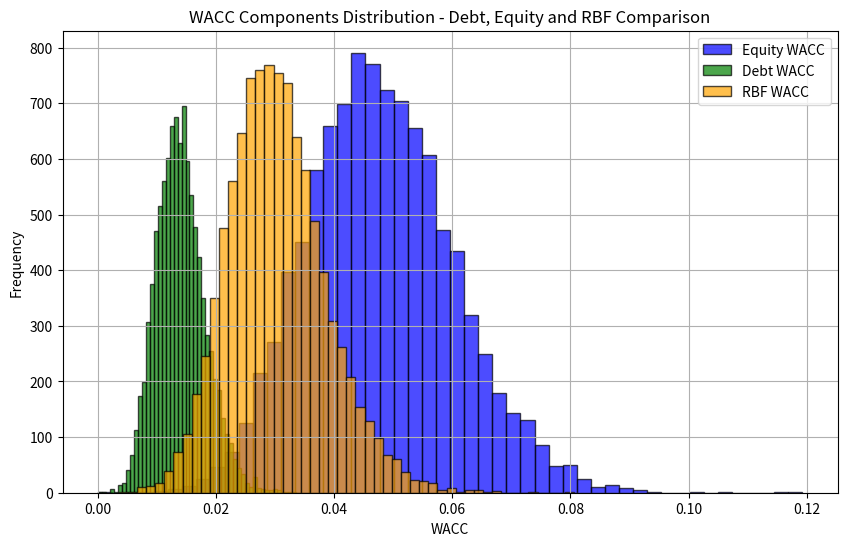
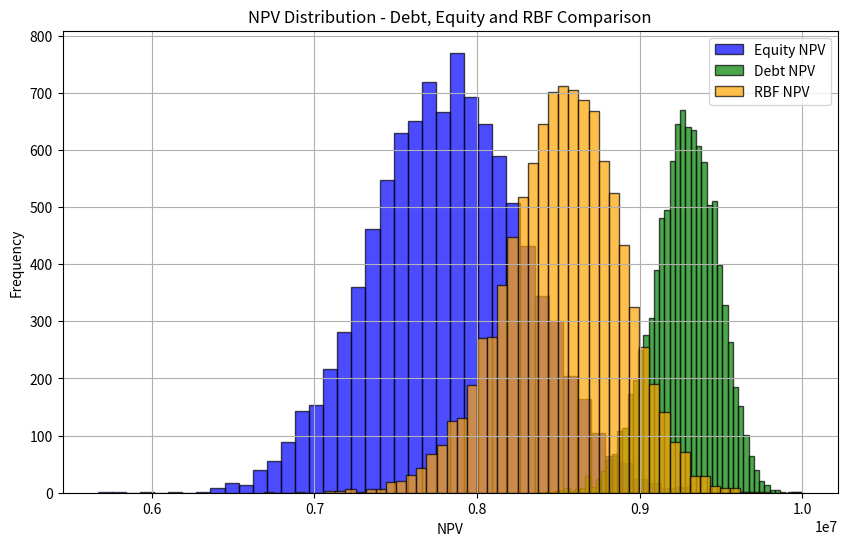

These charts were generated, in order, by the following Python code:
import numpy as np
import matplotlib.pyplot as plt

# Number of simulations
num_simulations = 10000

# Base parameters (mean and standard deviation) for distributions of variables
cost_of_equity_mean = 0.12  # Scenario 1: Change equity cost (default)
cost_of_equity_std = 0.02

cost_of_debt_mean = 0.05    # Scenario 2: Change debt cost (default)
cost_of_debt_std = 0.01

tax_rate_mean = 0.30        # Scenario 3: Change tax rate (default)
tax_rate_std = 0.05

rbf_cost_mean = 0.10        # Scenario 5: Revenue-based financing (RBF)
rbf_cost_std = 0.015

# Proportions for each financing source
equity_proportion_mean = 0.40  # Scenario 4: Adjust financing proportion
equity_proportion_std = 0.1

debt_proportion_mean = 0.40    # Scenario 4: Adjust financing proportion
debt_proportion_std = 0.1

rbf_proportion_mean = 0.20     # RBF proportion
rbf_proportion_std = 0.05

# Monte Carlo simulation for all scenarios
def monte_carlo_simulation(num_simulations, cost_of_equity_mean, cost_of_debt_mean, tax_rate_mean, rbf_cost_mean):
    equity_wacc = []
    debt_wacc = []
    rbf_wacc = []
    
    total_wacc_values = []
    npv_values_equity = []
    npv_values_debt = []
    npv_values_rbf = []
    
    for _ in range(num_simulations):
        # Generate random samples for each parameter from their respective distributions
        cost_of_equity = np.random.normal(cost_of_equity_mean, cost_of_equity_std)
        cost_of_debt = np.random.normal(cost_of_debt_mean, cost_of_debt_std)
        rbf_cost = np.random.normal(rbf_cost_mean, rbf_cost_std)
        tax_rate = np.random.normal(tax_rate_mean, tax_rate_std)

        # Proportions for each financing source
        equity_proportion = np.clip(np.random.normal(equity_proportion_mean, equity_proportion_std), 0, 1)
        debt_proportion = np.clip(np.random.normal(debt_proportion_mean, debt_proportion_std), 0, 1)
        rbf_proportion = np.clip(np.random.normal(rbf_proportion_mean, rbf_proportion_std), 0, 1)

        # Normalize proportions so they sum to 1
        total_proportion = equity_proportion + debt_proportion + rbf_proportion
        equity_proportion /= total_proportion
        debt_proportion /= total_proportion
        rbf_proportion /= total_proportion

        # Calculate individual contributions to WACC
        equity_contribution = equity_proportion * cost_of_equity
        debt_contribution = debt_proportion * cost_of_debt * (1 - tax_rate)
        rbf_contribution = rbf_proportion * rbf_cost

        # Append to lists
        equity_wacc.append(equity_contribution)
        debt_wacc.append(debt_contribution)
        rbf_wacc.append(rbf_contribution)
        
        # Total WACC formula: WACC = E/V * re + D/V * rd * (1-T) + RBF/V * r_rbf
        total_wacc = equity_contribution + debt_contribution + rbf_contribution
        total_wacc_values.append(total_wacc)

        # NPV calculation with a discount rate of WACC and constant cash flow
        cash_flow = 1000000  # Example cash flow in currency
        project_life = 10    # Project life in years
        
        npv_equity = np.sum([cash_flow / (1 + equity_contribution)**t for t in range(1, project_life + 1)])
        npv_debt = np.sum([cash_flow / (1 + debt_contribution)**t for t in range(1, project_life + 1)])
        npv_rbf = np.sum([cash_flow / (1 + rbf_contribution)**t for t in range(1, project_life + 1)])
        
        npv_values_equity.append(npv_equity)
        npv_values_debt.append(npv_debt)
        npv_values_rbf.append(npv_rbf)

    return total_wacc_values, npv_values_equity, npv_values_debt, npv_values_rbf, equity_wacc, debt_wacc, rbf_wacc

# Function to run and plot separate visualizations for each component
def run_scenario_separate(title, cost_of_equity_mean, cost_of_debt_mean, tax_rate_mean, rbf_cost_mean):
    total_wacc_simulations, npv_equity, npv_debt, npv_rbf, equity_wacc_simulations, debt_wacc_simulations, rbf_wacc_simulations = monte_carlo_simulation(
        num_simulations, cost_of_equity_mean, cost_of_debt_mean, tax_rate_mean, rbf_cost_mean)

    # Plot the results for each WACC component
    plt.figure(figsize=(10, 6))
    plt.hist(equity_wacc_simulations, bins=50, alpha=0.7, color='blue', edgecolor='black', label='Equity WACC')
    plt.hist(debt_wacc_simulations, bins=50, alpha=0.7, color='green', edgecolor='black', label='Debt WACC')
    plt.hist(rbf_wacc_simulations, bins=50, alpha=0.7, color='orange', edgecolor='black', label='RBF WACC')
    plt.title(f"WACC Components Distribution - {title}")
    plt.xlabel('WACC')
    plt.ylabel('Frequency')
    plt.legend()
    plt.grid(True)
    plt.show()

    # Plot the results for NPV comparison with different colors
    plt.figure(figsize=(10, 6))
    plt.hist(npv_equity, bins=50, alpha=0.7, color='blue', edgecolor='black', label='Equity NPV')
    plt.hist(npv_debt, bins=50, alpha=0.7, color='green', edgecolor='black', label='Debt NPV')
    plt.hist(npv_rbf, bins=50, alpha=0.7, color='orange', edgecolor='black', label='RBF NPV')
    plt.title(f"NPV Distribution - {title}")
    plt.xlabel('NPV')
    plt.ylabel('Frequency')
    plt.legend()
    plt.grid(True)
    plt.show()

    # Print summary statistics
    mean_wacc = np.mean(total_wacc_simulations)
    std_wacc = np.std(total_wacc_simulations)
    mean_npv_equity = np.mean(npv_equity)
    std_npv_equity = np.std(npv_equity)
    mean_npv_debt = np.mean(npv_debt)
    std_npv_debt = np.std(npv_debt)
    mean_npv_rbf = np.mean(npv_rbf)
    std_npv_rbf = np.std(npv_rbf)
    
    print(f"Scenario: {title}")
    print(f"Mean WACC: {mean_wacc:.4f}")
    print(f"Standard Deviation of WACC: {std_wacc:.4f}")
    print(f"Mean NPV (Equity): {mean_npv_equity:.2f}, Std Dev: {std_npv_equity:.2f}")
    print(f"Mean NPV (Debt): {mean_npv_debt:.2f}, Std Dev: {std_npv_debt:.2f}")
    print(f"Mean NPV (RBF): {mean_npv_rbf:.2f}, Std Dev: {std_npv_rbf:.2f}")
    print("-" * 50)

# Scenario 1: Separate visualization for WACC components and NPV comparison with different colors
run_scenario_separate("Debt, Equity and RBF Comparison", cost_of_equity_mean=0.12, cost_of_debt_mean=0.05, tax_rate_mean=0.30, rbf_cost_mean=0.15)
